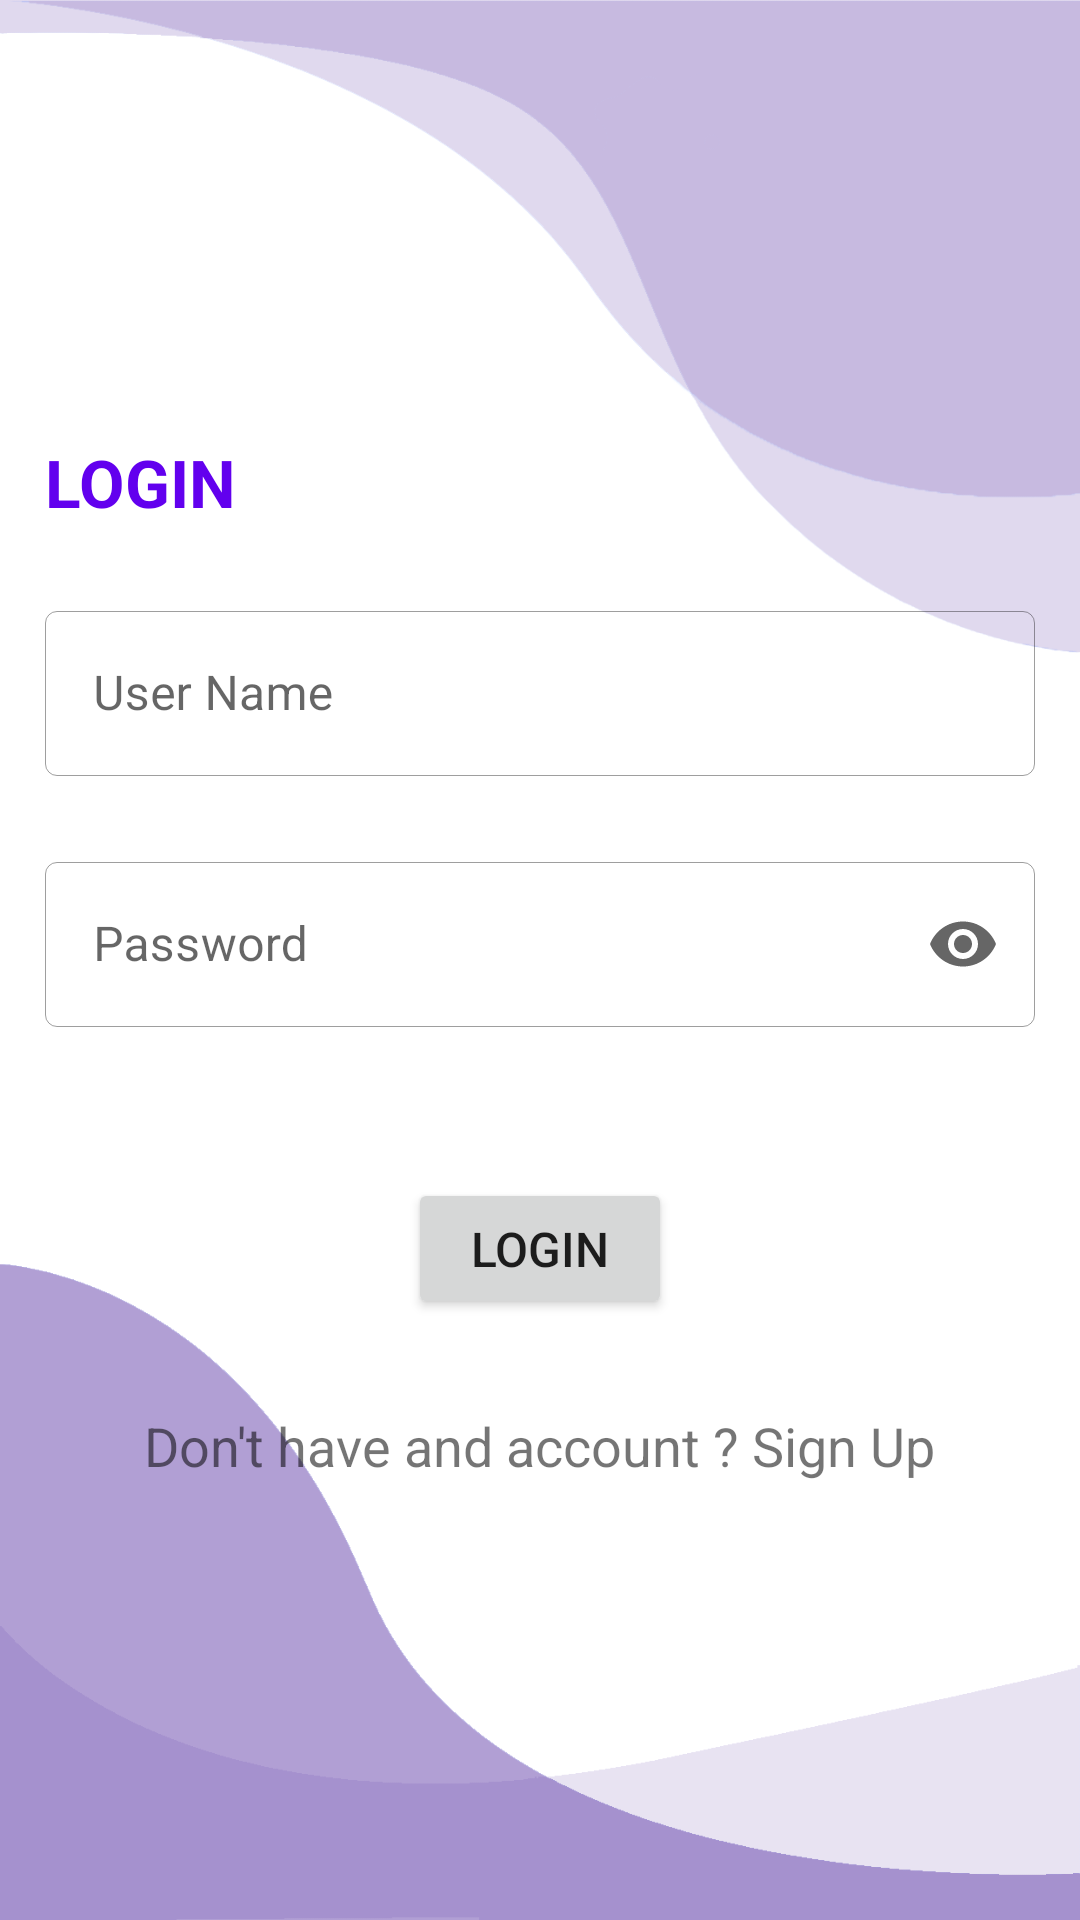

Here is an Android app screen rendered from its layout file. Give the layout XML and the strings, colors and styles it references.
<!-- AndroidManifest.xml: application theme Theme.Smart_bus_system -->
<!-- res/layout/activity_login.xml -->
<?xml version="1.0" encoding="utf-8"?>
<androidx.core.widget.NestedScrollView xmlns:android="http://schemas.android.com/apk/res/android"
    xmlns:app="http://schemas.android.com/apk/res-auto"
    xmlns:tools="http://schemas.android.com/tools"
    android:layout_width="match_parent"
    android:layout_height="match_parent"
    android:background="@drawable/curves_trans"
    tools:context=".LoginActivity">
    <LinearLayout
        android:layout_width="match_parent"
        android:layout_height="wrap_content"
        android:layout_gravity="center"
        android:orientation="vertical"
        android:padding="15dp">


        <TextView
            android:layout_width="match_parent"
            android:layout_height="wrap_content"
            android:gravity="center"
            android:textAlignment="viewStart"
            android:text="LOGIN"
            android:layout_marginTop="20dp"
            android:textColor="@color/purple_500"
            android:textSize="22dp"
            android:layout_marginBottom="20dp"
            android:textStyle="bold" />





        <com.google.android.material.textfield.TextInputLayout
            style="@style/Widget.MaterialComponents.TextInputLayout.OutlinedBox"
            android:layout_width="match_parent"
            android:layout_height="wrap_content"
            android:layout_marginTop="3dp"
            android:hint="User Name"
            app:boxStrokeWidth="0.4dp"
            app:errorEnabled="true"
            app:layout_constraintBottom_toBottomOf="parent"
            app:layout_constraintEnd_toEndOf="parent"
            app:layout_constraintHorizontal_bias="1.0"
            app:layout_constraintStart_toStartOf="parent"
            app:layout_constraintTop_toTopOf="parent"
            app:layout_constraintVertical_bias="0.232">

            <com.google.android.material.textfield.TextInputEditText
                android:id="@+id/login_user_name"
                android:layout_width="match_parent"
                android:layout_height="55dp"
                android:inputType="text"
                android:textSize="16dp" />


        </com.google.android.material.textfield.TextInputLayout>

        <com.google.android.material.textfield.TextInputLayout
            style="@style/Widget.MaterialComponents.TextInputLayout.OutlinedBox"
            android:layout_width="match_parent"
            android:layout_height="wrap_content"
            android:layout_marginTop="3dp"
            android:hint="Password"
            app:boxStrokeWidth="0.4dp"
            app:errorEnabled="true"
            app:layout_constraintBottom_toBottomOf="parent"
            app:layout_constraintEnd_toEndOf="parent"
            app:layout_constraintHorizontal_bias="1.0"
            app:layout_constraintStart_toStartOf="parent"
            app:layout_constraintTop_toTopOf="parent"
            app:endIconMode="password_toggle"
            app:layout_constraintVertical_bias="0.232">

            <com.google.android.material.textfield.TextInputEditText
                android:id="@+id/login_password"
                android:layout_width="match_parent"
                android:layout_height="55dp"
                android:inputType="textPassword"
                android:textSize="16dp" />


        </com.google.android.material.textfield.TextInputLayout>


        <Button
            android:id="@+id/loginBtn"
            android:layout_width="wrap_content"
            android:layout_height="47dp"
            android:layout_gravity="center_horizontal"
            android:layout_marginVertical="30dp"
            android:text="Login"
            android:textSize="16dp" />

        <TextView
            android:layout_width="wrap_content"
            android:layout_height="wrap_content"
            android:layout_gravity="center"
            android:clickable="true"
            android:text="Don't have and account ? Sign Up"
            android:textSize="18dp"
            android:layout_marginBottom="20dp"/>


    </LinearLayout>
</androidx.core.widget.NestedScrollView>
<!-- resources referenced by this layout -->
<resources>
  <!-- drawable curves_trans: png bitmap (drawable-v24, 55086 bytes) -->
  <style name="Theme.Smart_bus_system" parent="Theme.MaterialComponents.DayNight.NoActionBar">
          
          <item name="colorPrimary">@color/purple_500</item>
          <item name="colorPrimaryVariant">@color/purple_700</item>
          <item name="colorOnPrimary">@color/white</item>
          
          <item name="colorSecondary">@color/teal_200</item>
          <item name="colorSecondaryVariant">@color/teal_700</item>
          <item name="colorOnSecondary">@color/black</item>
          
          <item name="android:statusBarColor" tools:targetApi="l">?attr/colorPrimaryVariant</item>
          
      </style>
  <!-- not gathered from this repository: default colours our renderer supplied (Android Studio template values) -->
  <color name="purple_500">#FF6200EE</color>
  <color name="purple_700">#FF3700B3</color>
  <color name="teal_200">#FF03DAC5</color>
  <color name="teal_700">#FF018786</color>
  <color name="black">#FF000000</color>
  <color name="white">#FFFFFFFF</color>
</resources>
